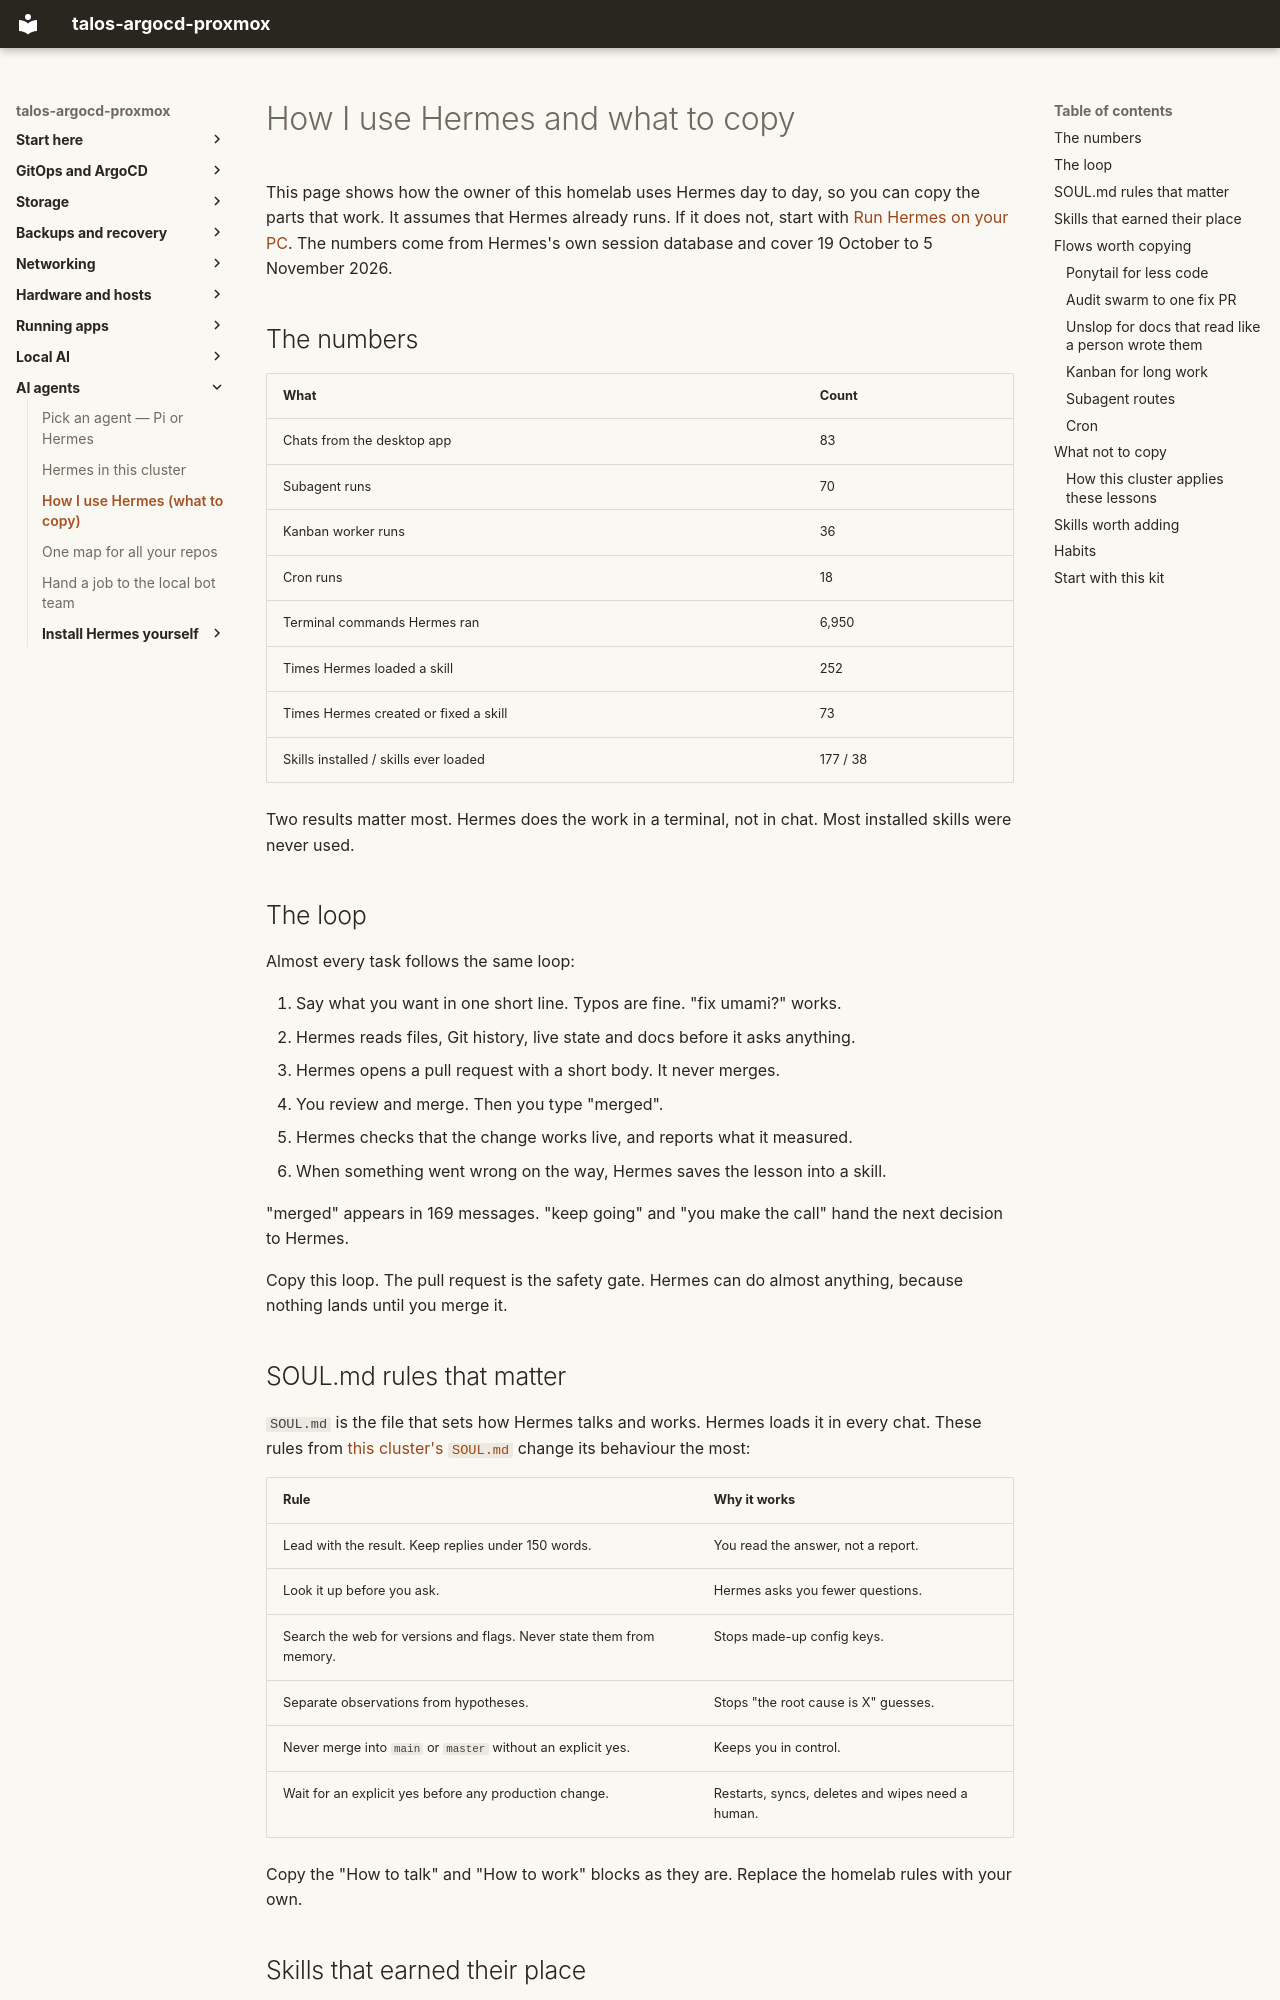

repository: mitchross/talos-argocd-proxmox · page: domains/ai-gpu/hermes-how-i-work/index.html · generator: mkdocs

# How I use Hermes and what to copy

This page shows how the owner of this homelab uses Hermes day to day, so you can copy the parts that work.
It assumes that Hermes already runs. If it does not, start with [Run Hermes on your PC](hermes-one-computer.md).
The numbers come from Hermes's own session database and cover 19 October to 5 November 2026.

## The numbers

| What | Count |
|---|---|
| Chats from the desktop app | 83 |
| Subagent runs | 70 |
| Kanban worker runs | 36 |
| Cron runs | 18 |
| Terminal commands Hermes ran | 6,950 |
| Times Hermes loaded a skill | 252 |
| Times Hermes created or fixed a skill | 73 |
| Skills installed / skills ever loaded | 177 / 38 |

Two results matter most.
Hermes does the work in a terminal, not in chat.
Most installed skills were never used.

## The loop

Almost every task follows the same loop:

1. Say what you want in one short line. Typos are fine. "fix umami?" works.
2. Hermes reads files, Git history, live state and docs before it asks anything.
3. Hermes opens a pull request with a short body. It never merges.
4. You review and merge. Then you type "merged".
5. Hermes checks that the change works live, and reports what it measured.
6. When something went wrong on the way, Hermes saves the lesson into a skill.

"merged" appears in 169 messages. "keep going" and "you make the call" hand the next decision to Hermes.

Copy this loop. The pull request is the safety gate.
Hermes can do almost anything, because nothing lands until you merge it.

## SOUL.md rules that matter

`SOUL.md` is the file that sets how Hermes talks and works. Hermes loads it in every chat.
These rules from [this cluster's `SOUL.md`](https://github.com/mitchross/talos-argocd-proxmox/blob/main/my-apps/development/hermes/config/SOUL.md) change its behaviour the most:

| Rule | Why it works |
|---|---|
| Lead with the result. Keep replies under 150 words. | You read the answer, not a report. |
| Look it up before you ask. | Hermes asks you fewer questions. |
| Search the web for versions and flags. Never state them from memory. | Stops made-up config keys. |
| Separate observations from hypotheses. | Stops "the root cause is X" guesses. |
| Never merge into `main` or `master` without an explicit yes. | Keeps you in control. |
| Wait for an explicit yes before any production change. | Restarts, syncs, deletes and wipes need a human. |

Copy the "How to talk" and "How to work" blocks as they are. Replace the homelab rules with your own.
